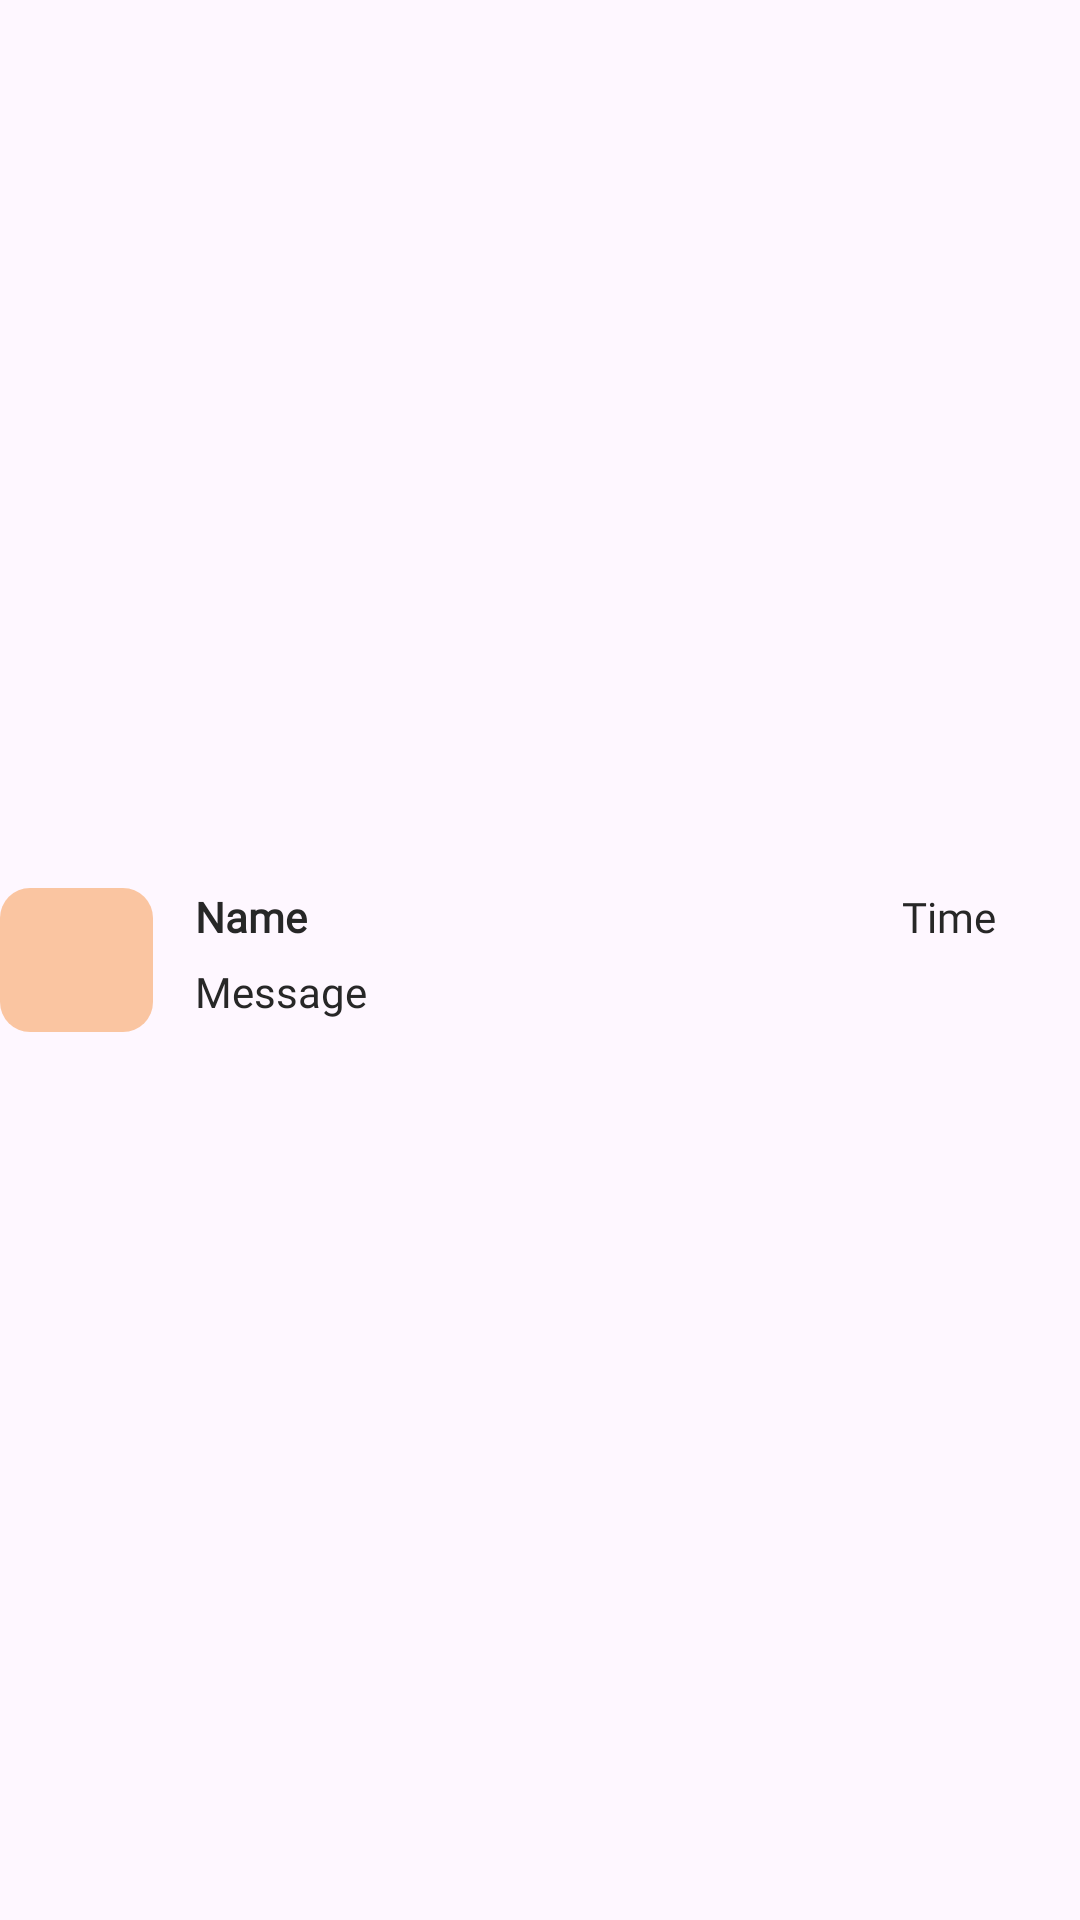

Here is an Android app screen rendered from its layout file. Give the layout XML and the strings, colors and styles it references.
<!-- AndroidManifest.xml: application theme Theme.Flatty -->
<!-- res/layout/chat_item.xml -->
<?xml version="1.0" encoding="utf-8"?>
<androidx.constraintlayout.widget.ConstraintLayout xmlns:android="http://schemas.android.com/apk/res/android"
    xmlns:app="http://schemas.android.com/apk/res-auto"
    xmlns:tools="http://schemas.android.com/tools"
    android:id="@+id/clChat"
    android:layout_width="match_parent"
    android:layout_height="wrap_content">


    <ImageView
        android:id="@+id/imageView2"
        android:layout_width="51dp"
        android:layout_height="48dp"
        android:layout_marginTop="8dp"
        android:layout_marginBottom="8dp"
        android:background="@drawable/button_orange_shape"
        app:layout_constraintBottom_toBottomOf="parent"
        app:layout_constraintStart_toStartOf="parent"
        app:layout_constraintTop_toTopOf="parent"
        app:srcCompat="@drawable/person_favourite" />

    <TextView
        android:id="@+id/chatItemNameTV"
        android:layout_width="wrap_content"
        android:layout_height="wrap_content"
        android:layout_marginStart="14dp"
        android:fontFamily="@font/roboto_bold"
        android:text="Name"
        android:textColor="#272727"
        android:textStyle="bold"
        app:layout_constraintStart_toEndOf="@+id/imageView2"
        app:layout_constraintTop_toTopOf="@+id/imageView2" />

    <TextView
        android:id="@+id/chatItemMessageTV"
        android:layout_width="wrap_content"
        android:layout_height="wrap_content"
        android:layout_marginTop="6dp"
        android:text="Message"
        android:textColor="#272727"
        app:layout_constraintStart_toStartOf="@+id/chatItemNameTV"
        app:layout_constraintTop_toBottomOf="@+id/chatItemNameTV" />

    <TextView
        android:id="@+id/chatItemLastMessageHourTV"
        android:layout_width="wrap_content"
        android:layout_height="wrap_content"
        android:layout_marginEnd="28dp"
        android:text="Time"
        android:textColor="#272727"
        app:layout_constraintEnd_toEndOf="parent"
        app:layout_constraintTop_toTopOf="@+id/chatItemNameTV" />

</androidx.constraintlayout.widget.ConstraintLayout>
<!-- resources referenced by this layout -->
<resources>
  <!-- drawable button_orange_shape (drawable) -->
  <?xml version="1.0" encoding="utf-8"?>
  <shape xmlns:android="http://schemas.android.com/apk/res/android"
      android:shape="rectangle">
  
      <solid android:color="#80F89344" />
      <corners android:radius="10dp" />
  
  </shape>
  <style name="Theme.Flatty" parent="Theme.Material3.Light.NoActionBar">
          
          <item name="colorPrimary">@color/purple_500</item>
          <item name="colorPrimaryVariant">@color/purple_700</item>
          <item name="colorOnPrimary">@color/white</item>
          
          <item name="colorSecondary">@color/teal_200</item>
          <item name="colorSecondaryVariant">@color/teal_700</item>
          <item name="colorOnSecondary">@color/black</item>
          
          <item name="android:statusBarColor" tools:targetApi="l">@color/transparent</item>
          
          <item name="fontFamily">@font/roboto</item>
      </style>
  <color name="purple_500">#FF6200EE</color>
  <color name="purple_700">#FF3700B3</color>
  <color name="white">#FFFFFFFF</color>
  <color name="teal_200">#FF03DAC5</color>
  <color name="teal_700">#FF018786</color>
  <color name="black">#FF000000</color>
  <color name="transparent">#00FFFFFF</color>
</resources>
